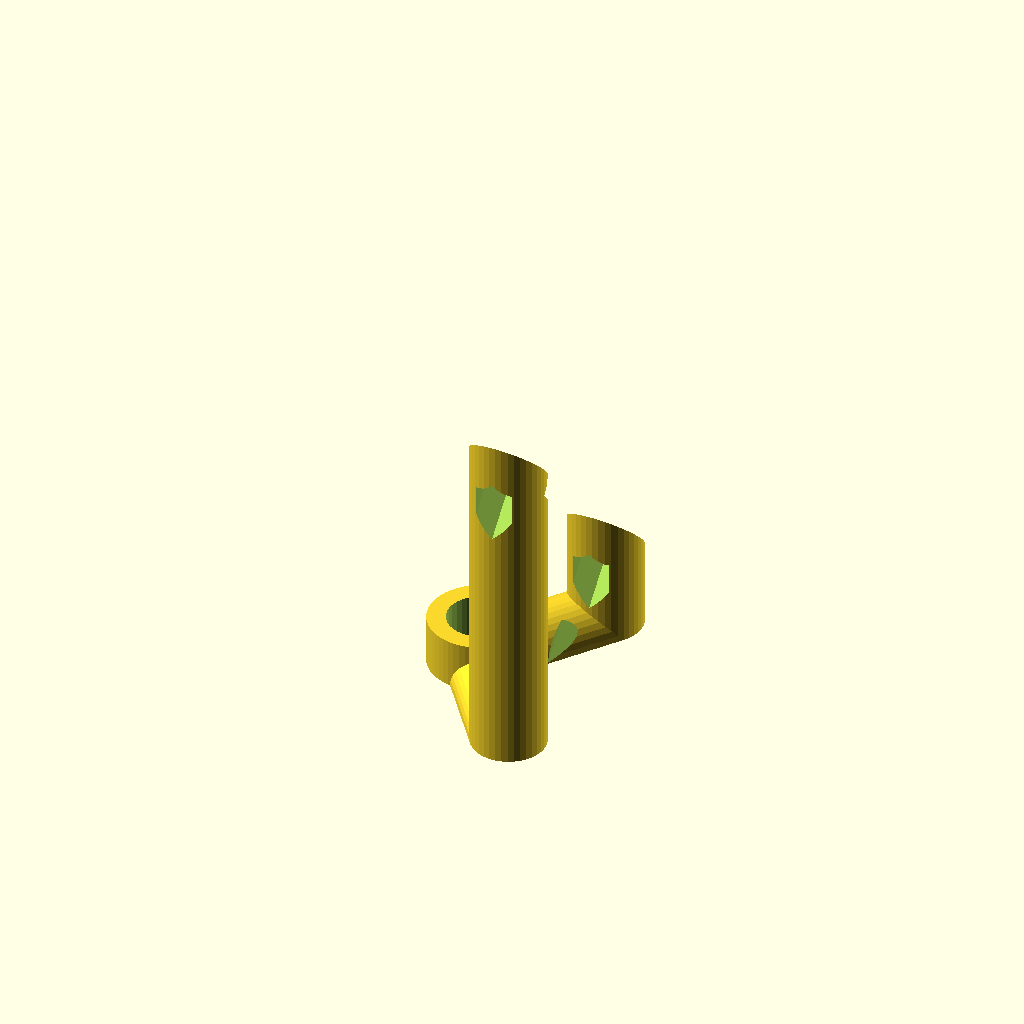
Cell 1: the model at its default parameters.
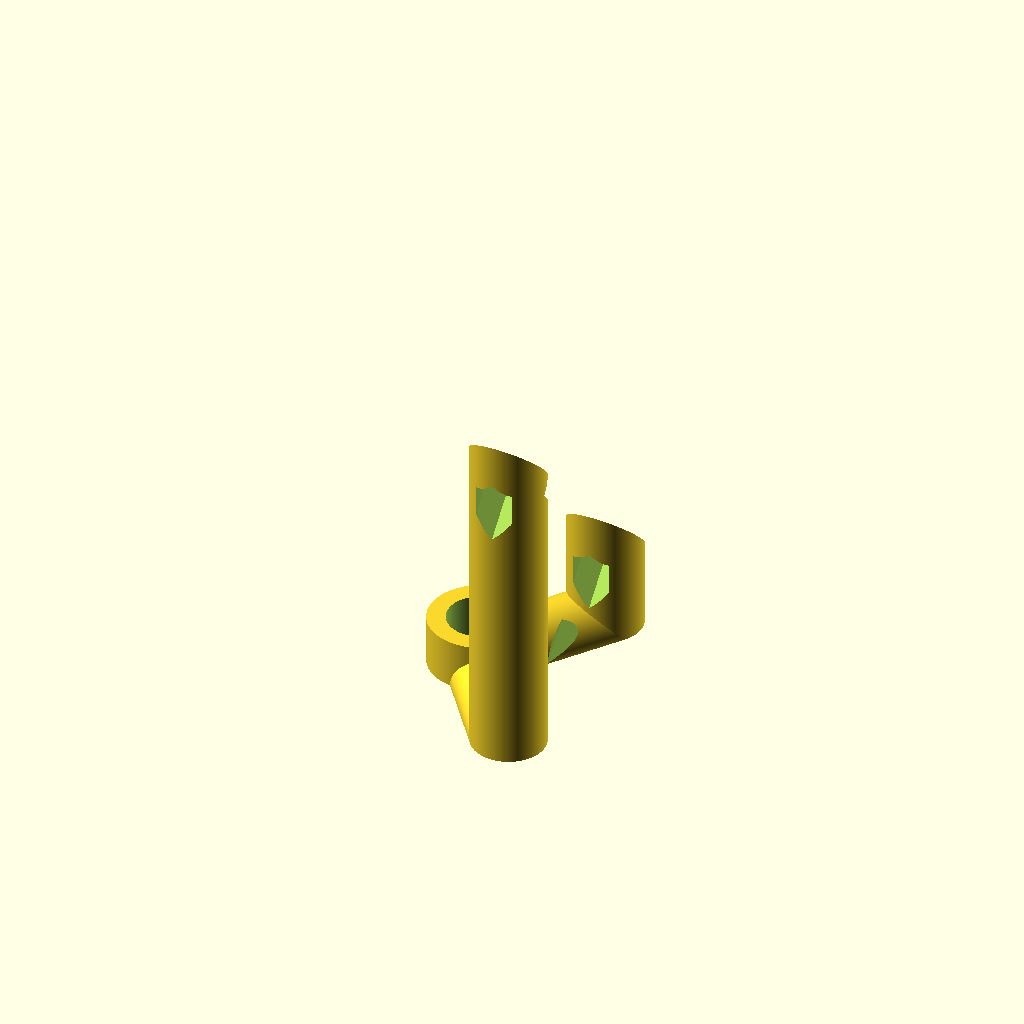
Cell 2: the same model with preview = 0.
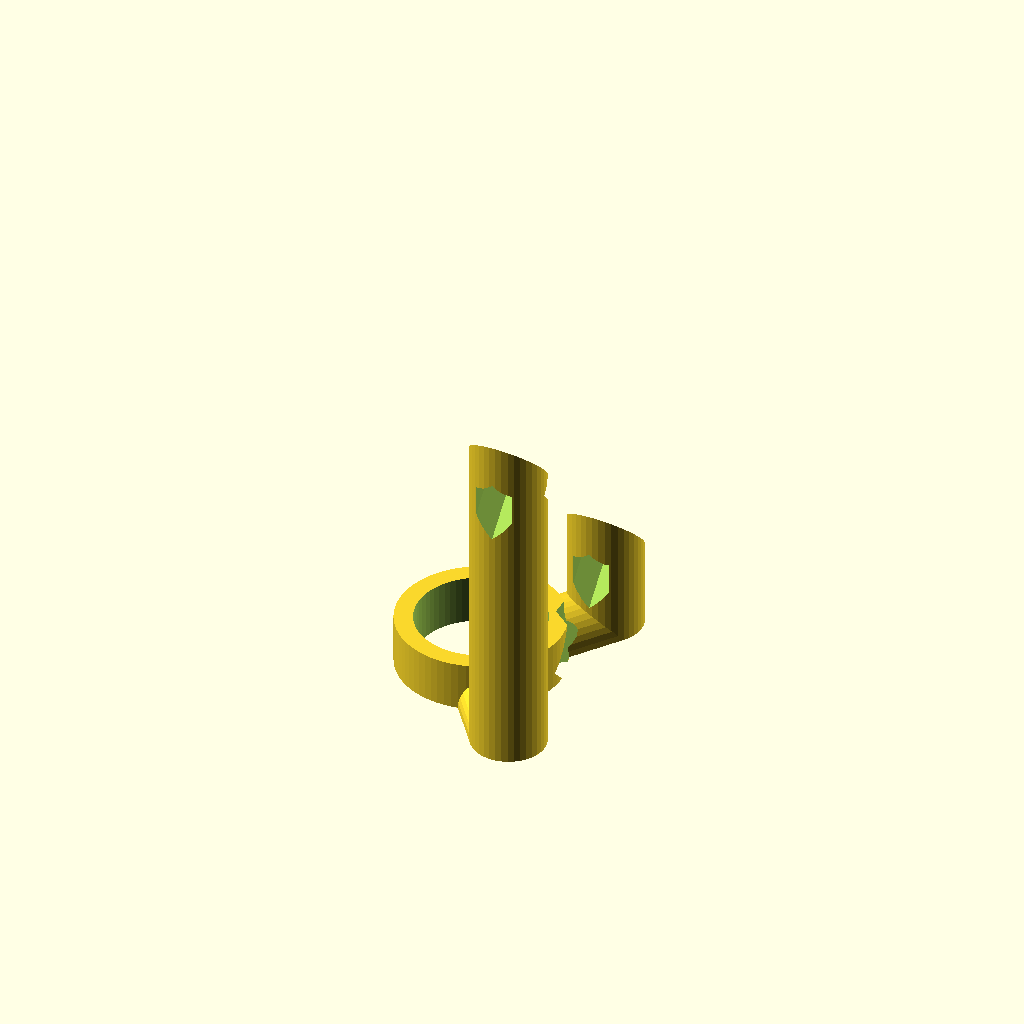
Cell 3 — M_Rahmen set to 20, the other parameters unchanged.
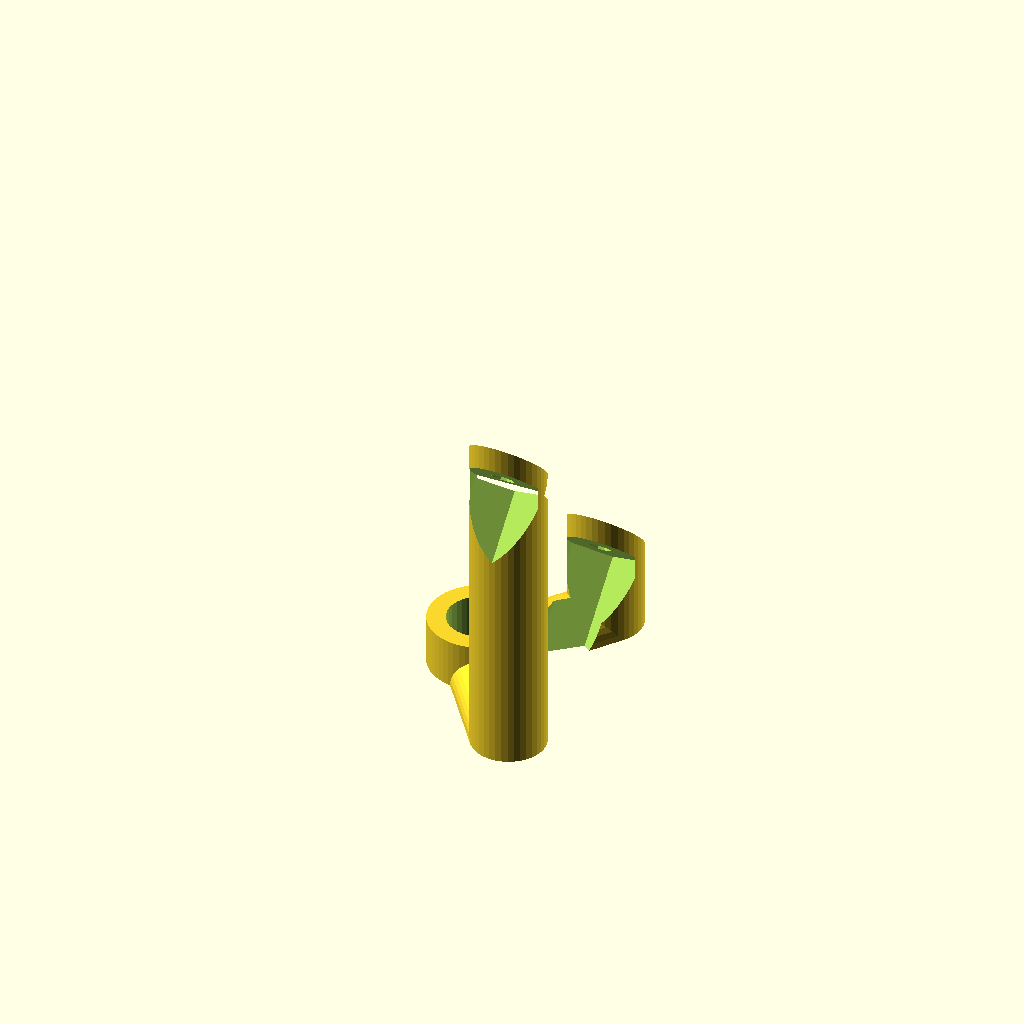
Cell 4: Display_nut_d = 10.8 (everything else at default).
All cells are drawn from one camera (rotation 55°, 0°, 25°, orthographic, colour scheme Cornfield), so only the parameter changes between them.
OpenSCAD source file Displayhalter/Displayhalter.scad:
// -*- mode: SCAD ; c-file-style: "ellemtel" ; coding: utf-8 -*-
//
// Front-Displayhalterung
//
// © 2018 Roland Sieker <ospalh@gmail.com>
// Licence: CC-BY-SA 4.0


// … to preview. You will get all parts when you click “Create Thing”.
part = "links"; // [links, rechts]

// Set this to “render” and click on “Create Thing” when done with the setup.
preview = 1; // [0:render, 1:preview]

// Größe der Gewindestangen des Hauptrahmens
M_Rahmen = 10;

// Größe der Schrauben, mit denen das Display befentigt wird
M_Display = 3;

Display_nut_d = 5.4;

// Abstand der Hauptrahmengewindestangen
Dx_Rahmen = 170;

// X-Abstand der Displayschraubenlöcher
Dx_Display = 144.3;

// Y-Abstand der Displayschraubenlöcher
Dy_Display = 49.7;

// Abstand der Hauptrahmenschrauben zur Oberkante des Rahmnens
Dy_Rahmen = 30;

// Extra-Höhe des kurzen Arms. Damit das Display nicht an den Rahmen kommt.
h_Oberarm = 17;

// Je nach Displaywinkel steht es nach unten über oder nicht
angle = 45;

// Höhe der Hauptrahmenbuchse
h_Buchse = 8;

// Höhe SD-leser
h_sd = 3.5;

// Abstand SD-Leser
dy_sd = 3.5;

/* [Hidden] */

// Done with the customizer

// *******************************************************
// Extra parameters. These can be changed reasonably safely.

r_waag = 6;
r_senk = 6;

w = 3;  // Wall width
p = 3;  //  Plate. Amount of material the nut works against
cs = 0.4;  // Clearance


// *******************************************************
// Some shortcuts. These shouldn’t be changed


tau = 2 * PI;  // π is still wrong. τ = circumference ÷ r

xy_factor = 1/tan(angle);
// To get from a hight to a horizontal width inclined correctly
z_factor = tan(angle);  // The other way around

// From an inclined length to the xy or z length to use
iz_factor = sin(angle);
ixy_factor = cos(angle);

h_nut_r =  Display_nut_d/sqrt(3);



ms = 0.01;  // Muggeseggele.

// Sizes to place the parts
dy = Dy_Display * ixy_factor;
dh = Dy_Display * iz_factor;
dx = 0.5 * (Dx_Rahmen - Dx_Display);
dy_o = min(dy/2, Dy_Rahmen);
dy_u = dy - dy_o;

// fn for differently sized objects and fs, fa; all for preview or rendering.
pna = 40;
pnb = 15;
pa = 5;
ps = 1;
rna = 180;
rnb = 30;
ra = 1;
rs = 0.1;
function na() = (preview) ? pna : rna;
function nb() = (preview) ? pnb : rnb;
$fs = (preview) ? ps : rs;
$fa = (preview) ? pa : ra;

// *******************************************************
// End setup



// *******************************************************
// Generate the parts

print_part();
// preview_parts();
// stack_parts();
// display();


module print_part()
{
   if ("links" == part)
   {
      halterung(true);
   }
   if ("rechts" == part)
   {
      halterung(false);
   }
}

module preview_parts()
{
   halterung(true);
   halterung(false);
}


// *******************************************************
// Code for the parts themselves


module halterung(links)
{
   difference()
   {
      if (links)
      {
         halterung_minus_rs();
      }
      else
      {
         mirror()
         {
            halterung_minus_rs();
         }
      }
      display();
      boden();
   }
}

module halterung_minus_rs()
{
   translate([-Dx_Rahmen/2, 0, 0])
   {
      difference()
      {
         halterung_massiv();
         rahmenschraube();
      }
   }
}


module halterung_massiv()
{
   hauptbuchse();
   oberarm_w();
   unterarm_w();
   oberarm_s();
   unterarm_s();
}


module hauptbuchse()
{
   cylinder(r=M_Rahmen/2+cs+w, h=h_Buchse);
}

module rahmenschraube()
{
   translate([0,0,-ms-r_waag])
   {
      cylinder(r=M_Rahmen/2+cs, h=h_Buchse+2*ms+r_waag);
   }
}


module oberarm_w()
{
   hull()
   {
      sphere(r=r_waag);
      translate([dx, dy_o, 0])
      {
         sphere(r=r_waag);
      }
   }
}



module unterarm_w()
{
   hull()
   {
      sphere(r=r_waag);
      translate([dx, -dy_u, 0])
      {
         sphere(r=r_waag);
      }
   }
}

module oberarm_s()
{
   translate([dx, dy_o, 0])
   {
      cylinder(r=r_senk, h=h_Oberarm + 2*iz_factor * r_senk);
   }
}

module unterarm_s()
{
   translate([dx, -dy_u, 0])
   {
      cylinder(r=r_senk, h=h_Oberarm + 2*iz_factor * r_senk + dh);
   }
}


module display()
{
   ymax = Dy_Display * max(1, xy_factor, z_factor);
   translate([0, -dy_o+dy/2, h_Oberarm+1/2*Dy_Display * iz_factor])
   {
      rotate([-angle,0,0])
      {
         translate([0, 0, ymax/2])
         {
            cube(
               [Dx_Display + 2*r_senk+ms,
                Dy_Display + (2+2*ixy_factor)*r_senk+ms, ymax], center=true);
         }
         translate([-Dx_Display, -Dy_Display/2+dy_sd, -h_sd])
         {
            // Ausschnitt für den Displayhalter
            cube([Dx_Display, Dy_Display/2-dy_sd, h_sd+ms]);
         }
         translate([-Dx_Display/2, -Dy_Display/2, 0])
         {
            m3_down();
         }
         translate([-Dx_Display/2, +Dy_Display/2, 0])
         {
            m3_down();
         }
         translate([+Dx_Display/2, -Dy_Display/2, 0])
         {
            m3_down();
         }
         translate([+Dx_Display/2, +Dy_Display/2, 0])
         {
            m3_down();
         }
      }
   }
}

module m3_down()
{
   translate([0,0,-ms-2*r_senk-2*r_waag])
   {
      cylinder(r=M_Display/2+cs, h=2*ms+2*r_senk+2*r_waag);
      translate([0,0,-ms])
      {
         rotate(30)
         {
            cylinder(r=h_nut_r + cs , h=2*ms+2*r_senk+2*r_waag-p, $fn=6);
         }
      }
   }

}

module boden()
{
   translate([0,0,-2*r_senk-2*r_waag])
   {
      cube([4*Dx_Rahmen, 4*Dy_Display, 4*r_senk+4*r_waag], center=true);
   }

}
Customizer parameters (derived from the source; name, type, default, range or options):
part: string, default "links", options "links", "rechts"
preview: number, default 1, options 0, 1
M_Rahmen: number, default 10
M_Display: number, default 3
Display_nut_d: number, default 5.4
Dx_Rahmen: number, default 170
Dx_Display: number, default 144.3
Dy_Display: number, default 49.7
Dy_Rahmen: number, default 30
h_Oberarm: number, default 17
angle: number, default 45
h_Buchse: number, default 8
h_sd: number, default 3.5
dy_sd: number, default 3.5
